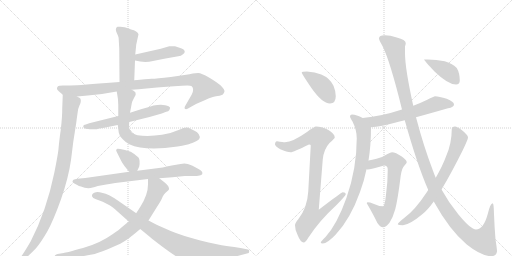
t = 0.00 s
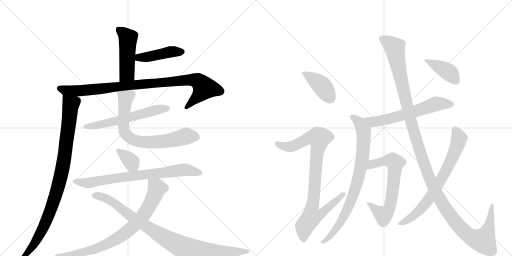
t = 3.01 s
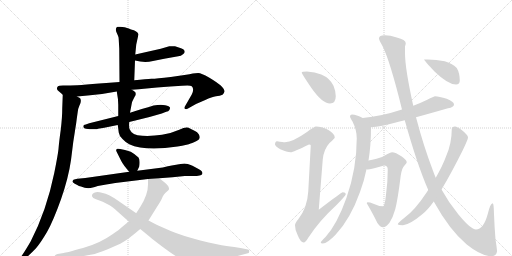
t = 6.02 s
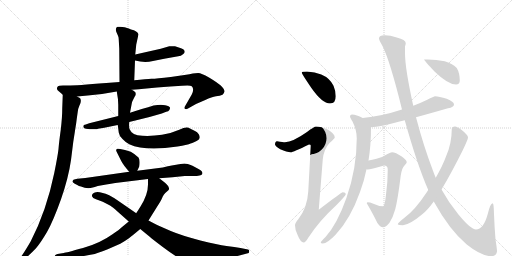
t = 9.03 s
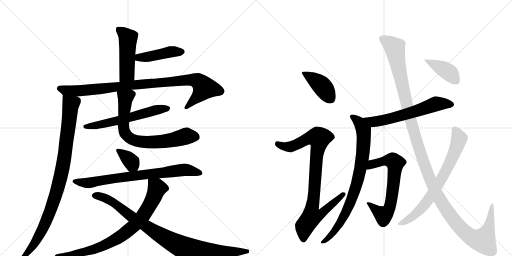
t = 12.04 s
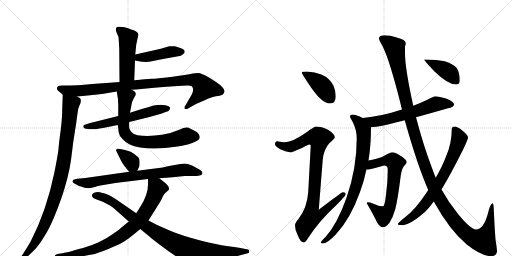
t = 15.05 s

The animated SVG that drew these frames (rendered in a browser with its animation timeline set to each time). Animation: 18 CSS @keyframes rules; one cycle of 15.05 s.

<svg version="1.1" viewBox="0 0 2048 1024" xmlns="http://www.w3.org/2000/svg">
  <g stroke="lightgray" stroke-dasharray="1,1" stroke-width="1" transform="scale(4, 4)">
    <line x1="0" y1="0" x2="256" y2="256"></line>
    <line x1="256" y1="0" x2="0" y2="256"></line>
    <line x1="128" y1="0" x2="128" y2="256"></line>
    <line x1="0" y1="128" x2="256" y2="128"></line>
    <line x1="256" y1="0" x2="512" y2="256"></line>
    <line x1="512" y1="0" x2="256" y2="256"></line>
    <line x1="384" y1="0" x2="384" y2="256"></line>
    <line x1="256" y1="128" x2="512" y2="128"></line>
  </g>
<g transform="scale(1, -1) translate(0, -850)">
   <style type="text/css">
    @keyframes keyframes0 {
      from {
       stroke: black;
       stroke-dashoffset: 482;
       stroke-width: 128;
       }
       61% {
       animation-timing-function: step-end;
       stroke: black;
       stroke-dashoffset: 0;
       stroke-width: 128;
       }
       to {
       stroke: black;
       stroke-width: 1024;
       }
       }
       #make-me-a-hanzi-animation-0 {
         animation: keyframes0 0.642253s both;
         animation-delay: 0.000000s;
         animation-timing-function: linear;
       }
    @keyframes keyframes1 {
      from {
       stroke: black;
       stroke-dashoffset: 441;
       stroke-width: 128;
       }
       59% {
       animation-timing-function: step-end;
       stroke: black;
       stroke-dashoffset: 0;
       stroke-width: 128;
       }
       to {
       stroke: black;
       stroke-width: 1024;
       }
       }
       #make-me-a-hanzi-animation-1 {
         animation: keyframes1 0.608887s both;
         animation-delay: 0.642253s;
         animation-timing-function: linear;
       }
    @keyframes keyframes2 {
      from {
       stroke: black;
       stroke-dashoffset: 958;
       stroke-width: 128;
       }
       76% {
       animation-timing-function: step-end;
       stroke: black;
       stroke-dashoffset: 0;
       stroke-width: 128;
       }
       to {
       stroke: black;
       stroke-width: 1024;
       }
       }
       #make-me-a-hanzi-animation-2 {
         animation: keyframes2 1.029622s both;
         animation-delay: 1.251139s;
         animation-timing-function: linear;
       }
    @keyframes keyframes3 {
      from {
       stroke: black;
       stroke-dashoffset: 969;
       stroke-width: 128;
       }
       76% {
       animation-timing-function: step-end;
       stroke: black;
       stroke-dashoffset: 0;
       stroke-width: 128;
       }
       to {
       stroke: black;
       stroke-width: 1024;
       }
       }
       #make-me-a-hanzi-animation-3 {
         animation: keyframes3 1.038574s both;
         animation-delay: 2.280762s;
         animation-timing-function: linear;
       }
    @keyframes keyframes4 {
      from {
       stroke: black;
       stroke-dashoffset: 597;
       stroke-width: 128;
       }
       66% {
       animation-timing-function: step-end;
       stroke: black;
       stroke-dashoffset: 0;
       stroke-width: 128;
       }
       to {
       stroke: black;
       stroke-width: 1024;
       }
       }
       #make-me-a-hanzi-animation-4 {
         animation: keyframes4 0.735840s both;
         animation-delay: 3.319336s;
         animation-timing-function: linear;
       }
    @keyframes keyframes5 {
      from {
       stroke: black;
       stroke-dashoffset: 728;
       stroke-width: 128;
       }
       70% {
       animation-timing-function: step-end;
       stroke: black;
       stroke-dashoffset: 0;
       stroke-width: 128;
       }
       to {
       stroke: black;
       stroke-width: 1024;
       }
       }
       #make-me-a-hanzi-animation-5 {
         animation: keyframes5 0.842448s both;
         animation-delay: 4.055176s;
         animation-timing-function: linear;
       }
    @keyframes keyframes6 {
      from {
       stroke: black;
       stroke-dashoffset: 356;
       stroke-width: 128;
       }
       54% {
       animation-timing-function: step-end;
       stroke: black;
       stroke-dashoffset: 0;
       stroke-width: 128;
       }
       to {
       stroke: black;
       stroke-width: 1024;
       }
       }
       #make-me-a-hanzi-animation-6 {
         animation: keyframes6 0.539714s both;
         animation-delay: 4.897624s;
         animation-timing-function: linear;
       }
    @keyframes keyframes7 {
      from {
       stroke: black;
       stroke-dashoffset: 763;
       stroke-width: 128;
       }
       71% {
       animation-timing-function: step-end;
       stroke: black;
       stroke-dashoffset: 0;
       stroke-width: 128;
       }
       to {
       stroke: black;
       stroke-width: 1024;
       }
       }
       #make-me-a-hanzi-animation-7 {
         animation: keyframes7 0.870931s both;
         animation-delay: 5.437337s;
         animation-timing-function: linear;
       }
    @keyframes keyframes8 {
      from {
       stroke: black;
       stroke-dashoffset: 816;
       stroke-width: 128;
       }
       73% {
       animation-timing-function: step-end;
       stroke: black;
       stroke-dashoffset: 0;
       stroke-width: 128;
       }
       to {
       stroke: black;
       stroke-width: 1024;
       }
       }
       #make-me-a-hanzi-animation-8 {
         animation: keyframes8 0.914062s both;
         animation-delay: 6.308268s;
         animation-timing-function: linear;
       }
    @keyframes keyframes9 {
      from {
       stroke: black;
       stroke-dashoffset: 927;
       stroke-width: 128;
       }
       75% {
       animation-timing-function: step-end;
       stroke: black;
       stroke-dashoffset: 0;
       stroke-width: 128;
       }
       to {
       stroke: black;
       stroke-width: 1024;
       }
       }
       #make-me-a-hanzi-animation-9 {
         animation: keyframes9 1.004395s both;
         animation-delay: 7.222331s;
         animation-timing-function: linear;
       }
    @keyframes keyframes10 {
      from {
       stroke: black;
       stroke-dashoffset: 410;
       stroke-width: 128;
       }
       57% {
       animation-timing-function: step-end;
       stroke: black;
       stroke-dashoffset: 0;
       stroke-width: 128;
       }
       to {
       stroke: black;
       stroke-width: 1024;
       }
       }
       #make-me-a-hanzi-animation-10 {
         animation: keyframes10 0.583659s both;
         animation-delay: 8.226725s;
         animation-timing-function: linear;
       }
    @keyframes keyframes11 {
      from {
       stroke: black;
       stroke-dashoffset: 921;
       stroke-width: 128;
       }
       75% {
       animation-timing-function: step-end;
       stroke: black;
       stroke-dashoffset: 0;
       stroke-width: 128;
       }
       to {
       stroke: black;
       stroke-width: 1024;
       }
       }
       #make-me-a-hanzi-animation-11 {
         animation: keyframes11 0.999512s both;
         animation-delay: 8.810384s;
         animation-timing-function: linear;
       }
    @keyframes keyframes12 {
      from {
       stroke: black;
       stroke-dashoffset: 617;
       stroke-width: 128;
       }
       67% {
       animation-timing-function: step-end;
       stroke: black;
       stroke-dashoffset: 0;
       stroke-width: 128;
       }
       to {
       stroke: black;
       stroke-width: 1024;
       }
       }
       #make-me-a-hanzi-animation-12 {
         animation: keyframes12 0.752116s both;
         animation-delay: 9.809896s;
         animation-timing-function: linear;
       }
    @keyframes keyframes13 {
      from {
       stroke: black;
       stroke-dashoffset: 820;
       stroke-width: 128;
       }
       73% {
       animation-timing-function: step-end;
       stroke: black;
       stroke-dashoffset: 0;
       stroke-width: 128;
       }
       to {
       stroke: black;
       stroke-width: 1024;
       }
       }
       #make-me-a-hanzi-animation-13 {
         animation: keyframes13 0.917318s both;
         animation-delay: 10.562012s;
         animation-timing-function: linear;
       }
    @keyframes keyframes14 {
      from {
       stroke: black;
       stroke-dashoffset: 670;
       stroke-width: 128;
       }
       69% {
       animation-timing-function: step-end;
       stroke: black;
       stroke-dashoffset: 0;
       stroke-width: 128;
       }
       to {
       stroke: black;
       stroke-width: 1024;
       }
       }
       #make-me-a-hanzi-animation-14 {
         animation: keyframes14 0.795247s both;
         animation-delay: 11.479329s;
         animation-timing-function: linear;
       }
    @keyframes keyframes15 {
      from {
       stroke: black;
       stroke-dashoffset: 1352;
       stroke-width: 128;
       }
       81% {
       animation-timing-function: step-end;
       stroke: black;
       stroke-dashoffset: 0;
       stroke-width: 128;
       }
       to {
       stroke: black;
       stroke-width: 1024;
       }
       }
       #make-me-a-hanzi-animation-15 {
         animation: keyframes15 1.350260s both;
         animation-delay: 12.274577s;
         animation-timing-function: linear;
       }
    @keyframes keyframes16 {
      from {
       stroke: black;
       stroke-dashoffset: 730;
       stroke-width: 128;
       }
       70% {
       animation-timing-function: step-end;
       stroke: black;
       stroke-dashoffset: 0;
       stroke-width: 128;
       }
       to {
       stroke: black;
       stroke-width: 1024;
       }
       }
       #make-me-a-hanzi-animation-16 {
         animation: keyframes16 0.844076s both;
         animation-delay: 13.624837s;
         animation-timing-function: linear;
       }
    @keyframes keyframes17 {
      from {
       stroke: black;
       stroke-dashoffset: 404;
       stroke-width: 128;
       }
       57% {
       animation-timing-function: step-end;
       stroke: black;
       stroke-dashoffset: 0;
       stroke-width: 128;
       }
       to {
       stroke: black;
       stroke-width: 1024;
       }
       }
       #make-me-a-hanzi-animation-17 {
         animation: keyframes17 0.578776s both;
         animation-delay: 14.468913s;
         animation-timing-function: linear;
       }
</style>
<path d="M 541 632 L 545 672 L 554 713 Q 550 726 524 732 Q 505 740 498 741 L 482 743 Q 476 743 470 743 Q 460 738 465 723 L 472 707 Q 475 701 475 691 L 477 655 L 478 522 C 478 492 536 499 537 529 L 540 608 L 541 632 Z" fill="lightgray"></path> 
<path d="M 737 649 Q 735 653 724 657 L 700 665 Q 688 666 677 665 L 643 655 L 541 632 C 512 625 511 614 540 608 L 561 604 Q 586 600 612 606 L 657 615 L 713 625 Q 724 626 732 633 Q 739 639 739 643 L 737 649 Z" fill="lightgray"></path> 
<path d="M 478 522 L 425 518 Q 305 508 271 508 L 252 508 Q 235 508 231 504 Q 223 494 235 485 Q 246 476 251 471 C 264 460 278 461 308 464 L 351 468 L 408 474 L 467 484 L 527 491 L 555 493 L 628 500 L 681 504 L 728 507 Q 762 510 767 505 Q 778 494 767 472 L 740 425 Q 737 421 739 415 Q 744 411 752 416 L 784 434 L 821 450 Q 848 463 864 465 Q 880 466 890 471 Q 896 476 898 484 Q 899 492 883 508 Q 866 522 836 540 Q 805 558 793 558 Q 781 558 771 556 Q 761 553 738 550 L 683 542 Q 626 535 606 535 Q 586 534 537 529 L 478 522 Z" fill="lightgray"></path> 
<path d="M 251 471 L 249 418 Q 249 381 243 331 Q 236 281 234 254 Q 231 227 217 158 Q 186 7 123 -115 Q 102 -151 91 -167 L 77 -188 Q 72 -196 75 -201 Q 78 -206 83 -201 L 97 -188 Q 125 -163 144 -143 Q 162 -122 188 -78 Q 213 -34 244 53 Q 274 139 284 210 L 293 282 L 305 359 Q 309 390 311 403 Q 312 415 317 426 L 322 438 Q 326 455 318 459 Q 309 463 308 464 C 286 485 252 501 251 471 Z" fill="lightgray"></path> 
<path d="M 473 386 L 357 357 L 343 352 Q 333 351 333 345 Q 333 334 352 334 Q 355 333 372 333 L 383 333 Q 388 333 392 335 L 417 339 L 471 350 L 517 362 L 598 382 L 647 396 L 665 403 Q 674 405 677.5 410.5 Q 681 416 680 420 Q 678 425 661 429 Q 644 433 614 428 L 596 422 L 567 414 L 520 399 L 473 386 Z" fill="lightgray"></path> 
<path d="M 467 484 Q 473 454 473 431 L 473 386 L 471 350 L 475 320 Q 476 308 490 294 Q 503 280 517 273 Q 581 244 710 264 Q 751 271 755 273 Q 758 274 778 282 Q 797 290 798 297 Q 801 303 795 313 Q 789 322 780 326 L 760 336 Q 747 345 717 331 Q 686 317 648 311 Q 610 305 569 307 Q 527 309 519 332 Q 515 338 517 362 L 520 399 L 527 436 Q 527 442 532 450 L 537 460 Q 538 462 541 467 Q 544 471 542 480 Q 537 487 527 491 C 502 507 462 514 467 484 Z" fill="lightgray"></path> 
<path d="M 549 167 L 557 184 Q 561 210 554 220 Q 541 233 523 243 Q 508 248 500 250 L 481 254 Q 471 256 470 255 Q 461 252 467 242 L 485 206 Q 493 190 517 163 C 537 141 537 141 549 167 Z" fill="lightgray"></path> 
<path d="M 637 137 L 690 141 L 739 146 L 773 146 Q 805 146 809 154 Q 813 165 794 174 L 770 187 Q 748 196 738 196 L 722 194 L 687 188 Q 674 187 651 180 L 549 167 L 517 163 L 341 138 L 310 135 Q 299 133 294 131 Q 291 128 290 124.5 Q 289 121 299 115 L 309 110 Q 315 106 324 104 Q 348 93 371 100 Q 377 102 391 106 L 425 112 Q 444 116 461 118 L 592 134 L 637 137 Z" fill="lightgray"></path> 
<path d="M 594 -32 L 627 21 Q 644 47 648 57 Q 651 66 656 72 Q 660 78 668 84 Q 675 89 676 93 Q 677 96 673 105 Q 668 113 660 119 L 637 137 C 613 155 592 164 592 134 L 592 112 Q 592 72 562 24 Q 548 2 545 -3 L 515 -36 L 487 -59 Q 478 -68 450 -87 Q 400 -123 332 -142 Q 263 -161 255 -162 L 230 -166 Q 221 -168 220 -172 Q 218 -174 221 -175 Q 223 -176 229 -177 L 255 -179 Q 291 -184 379 -166 Q 392 -162 431 -147 L 481 -125 Q 505 -111 517 -102 Q 529 -93 561 -66 L 594 -32 Z" fill="lightgray"></path> 
<path d="M 995 -162 Q 997 -156 997 -153 Q 997 -150 992 -148 L 962 -142 Q 940 -138 906 -133.5 Q 872 -129 801.5 -111.5 Q 731 -94 683 -74 L 633 -52 Q 626 -48 613 -42 L 594 -32 L 545 -3 L 474 46 Q 431 76 411 78 Q 383 87 372 76 Q 367 71 368 65 Q 370 57 384 53 L 411 43 L 440 28 Q 450 22 471 3 L 515 -36 L 561 -66 L 600 -98 Q 606 -104 652.5 -139 Q 699 -174 725 -187 Q 750 -196 771.5 -197 Q 793 -198 827 -194 L 896 -184 Q 940 -178 950 -174 L 995 -162 Z" fill="lightgray"></path> 
<path d="M 1228 564 Q 1207 564 1207 560 Q 1207 555 1245 499 Q 1289 436 1320 436 Q 1343 436 1343 465 Q 1343 486 1334 507 Q 1319 538 1285 552 Q 1260 563 1228 564 Z" fill="lightgray"></path> 
<path d="M 1264 344 Q 1257 344 1228 322 Q 1171 282 1140 281 Q 1133 281 1108 285 Q 1100 284 1100 272 Q 1100 266 1121 253 Q 1148 241 1163 241 Q 1172 241 1236 272 Q 1243 272 1243 268 L 1233 84 Q 1229 18 1193 -27 Q 1180 -42 1180 -51 Q 1180 -70 1190 -89 Q 1202 -120 1215 -120 Q 1222 -120 1233 -101 Q 1277 -33 1345 29 Q 1383 68 1383 73 Q 1383 81 1371 81 Q 1366 81 1275 11 L 1291 212 Q 1295 253 1318 278 Q 1339 297 1339 300 Q 1339 315 1312 331 Q 1285 344 1264 344 Z" fill="lightgray"></path> 
<path d="M 1740 465 Q 1737 465 1707 450 Q 1680 437 1653 427 L 1608 412 Q 1526 385 1451 378 C 1421 375 1454 339 1484 341 Q 1516 342 1619 369 L 1664 381 Q 1719 396 1792 417 Q 1816 421 1816 432 Q 1816 443 1787 455 Q 1756 465 1740 465 Z" fill="lightgray"></path> 
<path d="M 1451 378 Q 1426 392 1408 392 Q 1400 392 1400 384 Q 1400 380 1410 364 Q 1427 330 1427 297 Q 1427 175 1386 59 Q 1348 -48 1302 -98 Q 1283 -116 1283 -120 Q 1283 -124 1291 -124 Q 1309 -124 1343 -88 Q 1402 -25 1440 82 Q 1456 124 1466 173 L 1474 208 Q 1484 269 1484 341 C 1484 362 1478 365 1451 378 Z" fill="lightgray"></path> 
<path d="M 1466 173 Q 1468 172 1471 172 Q 1482 172 1536 188 Q 1551 188 1551 172 Q 1551 122 1544 71 Q 1539 25 1532 25 Q 1514 25 1491 36 Q 1480 41 1471 41 Q 1467 41 1467 37 Q 1494 -9 1509 -41 Q 1521 -59 1532 -59 Q 1543 -59 1558 -41 Q 1572 -19 1581 13 Q 1591 51 1603 148 Q 1608 180 1618 188 Q 1627 197 1627 201 Q 1627 210 1607 224 Q 1582 241 1568 241 Q 1563 241 1550 234 Q 1533 222 1506 215 Q 1488 210 1474 208 C 1444 203 1436 173 1466 173 Z" fill="lightgray"></path> 
<path d="M 1653 427 Q 1620 577 1620 637 L 1620 664 Q 1623 673 1623 677 Q 1623 691 1587 700 Q 1561 709 1539 709 Q 1516 709 1516 696 Q 1516 690 1530 666 Q 1560 607 1608 412 L 1619 369 Q 1669 190 1713 90 L 1735 44 Q 1798 -70 1867 -128 Q 1926 -175 1967 -175 Q 1986 -173 1988 -156 Q 1988 -145 1982 -108 Q 1978 -59 1976 -7 Q 1975 37 1971 37 Q 1961 37 1951 -6 Q 1934 -68 1904 -68 Q 1883 -68 1833 -7 Q 1794 41 1766 92 L 1743 139 Q 1737 152 1732 167 Q 1695 263 1664 381 L 1653 427 Z" fill="lightgray"></path> 
<path d="M 1713 90 L 1705 78 Q 1660 10 1619 -20 Q 1591 -42 1591 -47 Q 1591 -50 1612 -51 Q 1640 -48 1689 -7 Q 1709 8 1735 44 L 1766 92 Q 1803 153 1852 251 Q 1872 293 1872 300 Q 1872 310 1848 329 Q 1828 344 1820 344 Q 1807 344 1807 333 Q 1807 276 1784 224 Q 1770 186 1743 139 L 1713 90 Z" fill="lightgray"></path> 
<path d="M 1711 612 L 1696 612 Q 1696 609 1739 563 Q 1792 512 1824 512 Q 1839 512 1839 528 Q 1839 558 1827 578 Q 1808 597 1779 605 Q 1745 612 1711 612 Z" fill="lightgray"></path> 
      <clipPath id="make-me-a-hanzi-clip-0">
      <path d="M 541 632 L 545 672 L 554 713 Q 550 726 524 732 Q 505 740 498 741 L 482 743 Q 476 743 470 743 Q 460 738 465 723 L 472 707 Q 475 701 475 691 L 477 655 L 478 522 C 478 492 536 499 537 529 L 540 608 L 541 632 Z" fill="lightgray"></path>
      </clipPath>
      <path clip-path="url(#make-me-a-hanzi-clip-0)" d="M 476 732 L 512 696 L 508 556 L 485 529 " fill="none" id="make-me-a-hanzi-animation-0" stroke-dasharray="354 708" stroke-linecap="round"></path>

      <clipPath id="make-me-a-hanzi-clip-1">
      <path d="M 737 649 Q 735 653 724 657 L 700 665 Q 688 666 677 665 L 643 655 L 541 632 C 512 625 511 614 540 608 L 561 604 Q 586 600 612 606 L 657 615 L 713 625 Q 724 626 732 633 Q 739 639 739 643 L 737 649 Z" fill="lightgray"></path>
      </clipPath>
      <path clip-path="url(#make-me-a-hanzi-clip-1)" d="M 547 614 L 556 620 L 591 622 L 684 643 L 728 643 " fill="none" id="make-me-a-hanzi-animation-1" stroke-dasharray="313 626" stroke-linecap="round"></path>

      <clipPath id="make-me-a-hanzi-clip-2">
      <path d="M 478 522 L 425 518 Q 305 508 271 508 L 252 508 Q 235 508 231 504 Q 223 494 235 485 Q 246 476 251 471 C 264 460 278 461 308 464 L 351 468 L 408 474 L 467 484 L 527 491 L 555 493 L 628 500 L 681 504 L 728 507 Q 762 510 767 505 Q 778 494 767 472 L 740 425 Q 737 421 739 415 Q 744 411 752 416 L 784 434 L 821 450 Q 848 463 864 465 Q 880 466 890 471 Q 896 476 898 484 Q 899 492 883 508 Q 866 522 836 540 Q 805 558 793 558 Q 781 558 771 556 Q 761 553 738 550 L 683 542 Q 626 535 606 535 Q 586 534 537 529 L 478 522 Z" fill="lightgray"></path>
      </clipPath>
      <path clip-path="url(#make-me-a-hanzi-clip-2)" d="M 238 496 L 260 488 L 313 487 L 748 530 L 792 526 L 817 498 L 745 419 " fill="none" id="make-me-a-hanzi-animation-2" stroke-dasharray="830 1660" stroke-linecap="round"></path>

      <clipPath id="make-me-a-hanzi-clip-3">
      <path d="M 251 471 L 249 418 Q 249 381 243 331 Q 236 281 234 254 Q 231 227 217 158 Q 186 7 123 -115 Q 102 -151 91 -167 L 77 -188 Q 72 -196 75 -201 Q 78 -206 83 -201 L 97 -188 Q 125 -163 144 -143 Q 162 -122 188 -78 Q 213 -34 244 53 Q 274 139 284 210 L 293 282 L 305 359 Q 309 390 311 403 Q 312 415 317 426 L 322 438 Q 326 455 318 459 Q 309 463 308 464 C 286 485 252 501 251 471 Z" fill="lightgray"></path>
      </clipPath>
      <path clip-path="url(#make-me-a-hanzi-clip-3)" d="M 257 464 L 283 432 L 258 221 L 239 128 L 211 33 L 177 -52 L 129 -136 L 79 -195 " fill="none" id="make-me-a-hanzi-animation-3" stroke-dasharray="841 1682" stroke-linecap="round"></path>

      <clipPath id="make-me-a-hanzi-clip-4">
      <path d="M 473 386 L 357 357 L 343 352 Q 333 351 333 345 Q 333 334 352 334 Q 355 333 372 333 L 383 333 Q 388 333 392 335 L 417 339 L 471 350 L 517 362 L 598 382 L 647 396 L 665 403 Q 674 405 677.5 410.5 Q 681 416 680 420 Q 678 425 661 429 Q 644 433 614 428 L 596 422 L 567 414 L 520 399 L 473 386 Z" fill="lightgray"></path>
      </clipPath>
      <path clip-path="url(#make-me-a-hanzi-clip-4)" d="M 341 344 L 408 353 L 623 410 L 673 417 " fill="none" id="make-me-a-hanzi-animation-4" stroke-dasharray="469 938" stroke-linecap="round"></path>

      <clipPath id="make-me-a-hanzi-clip-5">
      <path d="M 467 484 Q 473 454 473 431 L 473 386 L 471 350 L 475 320 Q 476 308 490 294 Q 503 280 517 273 Q 581 244 710 264 Q 751 271 755 273 Q 758 274 778 282 Q 797 290 798 297 Q 801 303 795 313 Q 789 322 780 326 L 760 336 Q 747 345 717 331 Q 686 317 648 311 Q 610 305 569 307 Q 527 309 519 332 Q 515 338 517 362 L 520 399 L 527 436 Q 527 442 532 450 L 537 460 Q 538 462 541 467 Q 544 471 542 480 Q 537 487 527 491 C 502 507 462 514 467 484 Z" fill="lightgray"></path>
      </clipPath>
      <path clip-path="url(#make-me-a-hanzi-clip-5)" d="M 475 478 L 502 457 L 496 330 L 502 314 L 524 295 L 561 284 L 613 281 L 696 291 L 745 305 L 784 302 " fill="none" id="make-me-a-hanzi-animation-5" stroke-dasharray="600 1200" stroke-linecap="round"></path>

      <clipPath id="make-me-a-hanzi-clip-6">
      <path d="M 549 167 L 557 184 Q 561 210 554 220 Q 541 233 523 243 Q 508 248 500 250 L 481 254 Q 471 256 470 255 Q 461 252 467 242 L 485 206 Q 493 190 517 163 C 537 141 537 141 549 167 Z" fill="lightgray"></path>
      </clipPath>
      <path clip-path="url(#make-me-a-hanzi-clip-6)" d="M 475 247 L 514 215 L 543 175 " fill="none" id="make-me-a-hanzi-animation-6" stroke-dasharray="228 456" stroke-linecap="round"></path>

      <clipPath id="make-me-a-hanzi-clip-7">
      <path d="M 637 137 L 690 141 L 739 146 L 773 146 Q 805 146 809 154 Q 813 165 794 174 L 770 187 Q 748 196 738 196 L 722 194 L 687 188 Q 674 187 651 180 L 549 167 L 517 163 L 341 138 L 310 135 Q 299 133 294 131 Q 291 128 290 124.5 Q 289 121 299 115 L 309 110 Q 315 106 324 104 Q 348 93 371 100 Q 377 102 391 106 L 425 112 Q 444 116 461 118 L 592 134 L 637 137 Z" fill="lightgray"></path>
      </clipPath>
      <path clip-path="url(#make-me-a-hanzi-clip-7)" d="M 299 124 L 360 119 L 424 132 L 737 171 L 801 158 " fill="none" id="make-me-a-hanzi-animation-7" stroke-dasharray="635 1270" stroke-linecap="round"></path>

      <clipPath id="make-me-a-hanzi-clip-8">
      <path d="M 594 -32 L 627 21 Q 644 47 648 57 Q 651 66 656 72 Q 660 78 668 84 Q 675 89 676 93 Q 677 96 673 105 Q 668 113 660 119 L 637 137 C 613 155 592 164 592 134 L 592 112 Q 592 72 562 24 Q 548 2 545 -3 L 515 -36 L 487 -59 Q 478 -68 450 -87 Q 400 -123 332 -142 Q 263 -161 255 -162 L 230 -166 Q 221 -168 220 -172 Q 218 -174 221 -175 Q 223 -176 229 -177 L 255 -179 Q 291 -184 379 -166 Q 392 -162 431 -147 L 481 -125 Q 505 -111 517 -102 Q 529 -93 561 -66 L 594 -32 Z" fill="lightgray"></path>
      </clipPath>
      <path clip-path="url(#make-me-a-hanzi-clip-8)" d="M 600 129 L 628 97 L 614 58 L 569 -19 L 524 -64 L 453 -113 L 365 -152 L 226 -173 " fill="none" id="make-me-a-hanzi-animation-8" stroke-dasharray="688 1376" stroke-linecap="round"></path>

      <clipPath id="make-me-a-hanzi-clip-9">
      <path d="M 995 -162 Q 997 -156 997 -153 Q 997 -150 992 -148 L 962 -142 Q 940 -138 906 -133.5 Q 872 -129 801.5 -111.5 Q 731 -94 683 -74 L 633 -52 Q 626 -48 613 -42 L 594 -32 L 545 -3 L 474 46 Q 431 76 411 78 Q 383 87 372 76 Q 367 71 368 65 Q 370 57 384 53 L 411 43 L 440 28 Q 450 22 471 3 L 515 -36 L 561 -66 L 600 -98 Q 606 -104 652.5 -139 Q 699 -174 725 -187 Q 750 -196 771.5 -197 Q 793 -198 827 -194 L 896 -184 Q 940 -178 950 -174 L 995 -162 Z" fill="lightgray"></path>
      </clipPath>
      <path clip-path="url(#make-me-a-hanzi-clip-9)" d="M 379 67 L 419 59 L 457 38 L 532 -22 L 682 -115 L 742 -144 L 829 -157 L 989 -156 " fill="none" id="make-me-a-hanzi-animation-9" stroke-dasharray="799 1598" stroke-linecap="round"></path>

      <clipPath id="make-me-a-hanzi-clip-10">
      <path d="M 1228 564 Q 1207 564 1207 560 Q 1207 555 1245 499 Q 1289 436 1320 436 Q 1343 436 1343 465 Q 1343 486 1334 507 Q 1319 538 1285 552 Q 1260 563 1228 564 Z" fill="lightgray"></path>
      </clipPath>
      <path clip-path="url(#make-me-a-hanzi-clip-10)" d="M 1211 559 L 1283 511 L 1322 456 " fill="none" id="make-me-a-hanzi-animation-10" stroke-dasharray="282 564" stroke-linecap="round"></path>

      <clipPath id="make-me-a-hanzi-clip-11">
      <path d="M 1264 344 Q 1257 344 1228 322 Q 1171 282 1140 281 Q 1133 281 1108 285 Q 1100 284 1100 272 Q 1100 266 1121 253 Q 1148 241 1163 241 Q 1172 241 1236 272 Q 1243 272 1243 268 L 1233 84 Q 1229 18 1193 -27 Q 1180 -42 1180 -51 Q 1180 -70 1190 -89 Q 1202 -120 1215 -120 Q 1222 -120 1233 -101 Q 1277 -33 1345 29 Q 1383 68 1383 73 Q 1383 81 1371 81 Q 1366 81 1275 11 L 1291 212 Q 1295 253 1318 278 Q 1339 297 1339 300 Q 1339 315 1312 331 Q 1285 344 1264 344 Z" fill="lightgray"></path>
      </clipPath>
      <path clip-path="url(#make-me-a-hanzi-clip-11)" d="M 1111 274 L 1136 264 L 1161 263 L 1233 297 L 1277 297 L 1249 21 L 1287 18 L 1295 8 L 1279 -10 L 1246 -16 L 1218 -55 L 1214 -110 " fill="none" id="make-me-a-hanzi-animation-11" stroke-dasharray="793 1586" stroke-linecap="round"></path>

      <clipPath id="make-me-a-hanzi-clip-12">
      <path d="M 1740 465 Q 1737 465 1707 450 Q 1680 437 1653 427 L 1608 412 Q 1526 385 1451 378 C 1421 375 1454 339 1484 341 Q 1516 342 1619 369 L 1664 381 Q 1719 396 1792 417 Q 1816 421 1816 432 Q 1816 443 1787 455 Q 1756 465 1740 465 Z" fill="lightgray"></path>
      </clipPath>
      <path clip-path="url(#make-me-a-hanzi-clip-12)" d="M 1458 376 L 1493 362 L 1603 386 L 1742 434 L 1806 432 " fill="none" id="make-me-a-hanzi-animation-12" stroke-dasharray="489 978" stroke-linecap="round"></path>

      <clipPath id="make-me-a-hanzi-clip-13">
      <path d="M 1451 378 Q 1426 392 1408 392 Q 1400 392 1400 384 Q 1400 380 1410 364 Q 1427 330 1427 297 Q 1427 175 1386 59 Q 1348 -48 1302 -98 Q 1283 -116 1283 -120 Q 1283 -124 1291 -124 Q 1309 -124 1343 -88 Q 1402 -25 1440 82 Q 1456 124 1466 173 L 1474 208 Q 1484 269 1484 341 C 1484 362 1478 365 1451 378 Z" fill="lightgray"></path>
      </clipPath>
      <path clip-path="url(#make-me-a-hanzi-clip-13)" d="M 1409 383 L 1434 364 L 1455 318 L 1450 219 L 1431 125 L 1406 50 L 1361 -42 L 1328 -89 L 1289 -118 " fill="none" id="make-me-a-hanzi-animation-13" stroke-dasharray="692 1384" stroke-linecap="round"></path>

      <clipPath id="make-me-a-hanzi-clip-14">
      <path d="M 1466 173 Q 1468 172 1471 172 Q 1482 172 1536 188 Q 1551 188 1551 172 Q 1551 122 1544 71 Q 1539 25 1532 25 Q 1514 25 1491 36 Q 1480 41 1471 41 Q 1467 41 1467 37 Q 1494 -9 1509 -41 Q 1521 -59 1532 -59 Q 1543 -59 1558 -41 Q 1572 -19 1581 13 Q 1591 51 1603 148 Q 1608 180 1618 188 Q 1627 197 1627 201 Q 1627 210 1607 224 Q 1582 241 1568 241 Q 1563 241 1550 234 Q 1533 222 1506 215 Q 1488 210 1474 208 C 1444 203 1436 173 1466 173 Z" fill="lightgray"></path>
      </clipPath>
      <path clip-path="url(#make-me-a-hanzi-clip-14)" d="M 1470 178 L 1493 194 L 1537 207 L 1557 209 L 1581 199 L 1571 85 L 1554 11 L 1534 -11 L 1475 33 " fill="none" id="make-me-a-hanzi-animation-14" stroke-dasharray="542 1084" stroke-linecap="round"></path>

      <clipPath id="make-me-a-hanzi-clip-15">
      <path d="M 1653 427 Q 1620 577 1620 637 L 1620 664 Q 1623 673 1623 677 Q 1623 691 1587 700 Q 1561 709 1539 709 Q 1516 709 1516 696 Q 1516 690 1530 666 Q 1560 607 1608 412 L 1619 369 Q 1669 190 1713 90 L 1735 44 Q 1798 -70 1867 -128 Q 1926 -175 1967 -175 Q 1986 -173 1988 -156 Q 1988 -145 1982 -108 Q 1978 -59 1976 -7 Q 1975 37 1971 37 Q 1961 37 1951 -6 Q 1934 -68 1904 -68 Q 1883 -68 1833 -7 Q 1794 41 1766 92 L 1743 139 Q 1737 152 1732 167 Q 1695 263 1664 381 L 1653 427 Z" fill="lightgray"></path>
      </clipPath>
      <path clip-path="url(#make-me-a-hanzi-clip-15)" d="M 1528 696 L 1579 657 L 1627 429 L 1658 312 L 1732 105 L 1789 5 L 1864 -84 L 1897 -105 L 1932 -113 L 1955 -60 L 1969 33 " fill="none" id="make-me-a-hanzi-animation-15" stroke-dasharray="1224 2448" stroke-linecap="round"></path>

      <clipPath id="make-me-a-hanzi-clip-16">
      <path d="M 1713 90 L 1705 78 Q 1660 10 1619 -20 Q 1591 -42 1591 -47 Q 1591 -50 1612 -51 Q 1640 -48 1689 -7 Q 1709 8 1735 44 L 1766 92 Q 1803 153 1852 251 Q 1872 293 1872 300 Q 1872 310 1848 329 Q 1828 344 1820 344 Q 1807 344 1807 333 Q 1807 276 1784 224 Q 1770 186 1743 139 L 1713 90 Z" fill="lightgray"></path>
      </clipPath>
      <path clip-path="url(#make-me-a-hanzi-clip-16)" d="M 1818 334 L 1837 296 L 1817 238 L 1770 141 L 1713 50 L 1681 11 L 1633 -29 L 1595 -46 " fill="none" id="make-me-a-hanzi-animation-16" stroke-dasharray="602 1204" stroke-linecap="round"></path>

      <clipPath id="make-me-a-hanzi-clip-17">
      <path d="M 1711 612 L 1696 612 Q 1696 609 1739 563 Q 1792 512 1824 512 Q 1839 512 1839 528 Q 1839 558 1827 578 Q 1808 597 1779 605 Q 1745 612 1711 612 Z" fill="lightgray"></path>
      </clipPath>
      <path clip-path="url(#make-me-a-hanzi-clip-17)" d="M 1705 609 L 1794 561 L 1825 526 " fill="none" id="make-me-a-hanzi-animation-17" stroke-dasharray="276 552" stroke-linecap="round"></path>

</g>
</svg>
